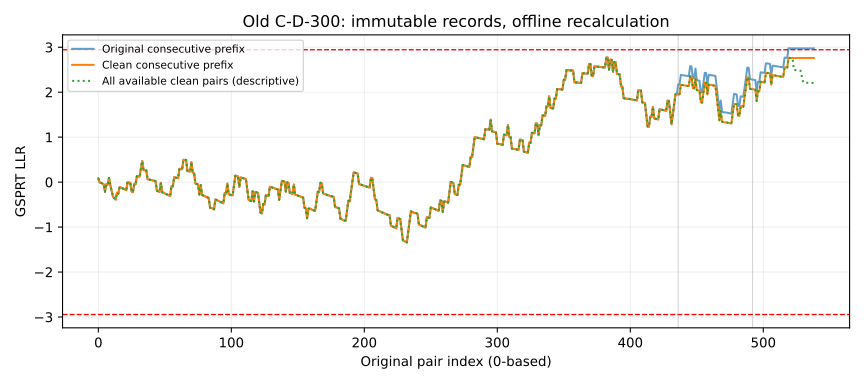

The file beside this chart, header and first rows:
pair, inPrefix, priorDuplicate, internalDuplicate, usable, score, validPairs, ll, split, ww, llr, originalLlr
0, true, false, false, true, 1, 1, 0, 0, 1, 0.08262, 0.08262
1, true, false, false, true, 0, 2, 1, 0, 1, -0.007447, -0.007447
2, true, false, false, true, 0.5, 3, 1, 1, 1, -0.01674, -0.01674
3, true, false, false, true, 0.5, 4, 1, 2, 1, -0.02968, -0.02968
4, true, false, false, true, 0.5, 5, 1, 3, 1, -0.04617, -0.04617
5, true, false, false, true, 0, 6, 2, 3, 1, -0.2137, -0.2137
6, true, false, false, true, 1, 7, 2, 3, 2, -0.04552, -0.04552
7, true, false, false, true, 0.5, 8, 2, 4, 2, -0.05936, -0.05936
8, true, false, false, true, 1, 9, 2, 4, 3, 0.09553, 0.09553
9, true, false, false, true, 0, 10, 3, 4, 3, -0.06195, -0.06195
10, true, false, false, true, 0, 11, 4, 4, 3, -0.1991, -0.1991
11, true, false, false, true, 0, 12, 5, 4, 3, -0.324, -0.324
12, true, false, false, true, 0.5, 13, 5, 5, 3, -0.3564, -0.3564
13, true, false, false, true, 0.5, 14, 5, 6, 3, -0.3896, -0.3896
14, true, false, false, true, 1, 15, 5, 6, 4, -0.2359, -0.2359
15, true, false, false, true, 0.5, 16, 5, 7, 4, -0.2579, -0.2579
16, true, false, false, true, 1, 17, 5, 7, 5, -0.1074, -0.1074
17, true, false, false, true, 0.5, 18, 5, 8, 5, -0.1204, -0.1204
18, true, false, false, true, 0.5, 19, 5, 9, 5, -0.134, -0.134
19, true, false, false, true, 0.5, 20, 5, 10, 5, -0.1484, -0.1484
20, true, false, false, true, 0.5, 21, 5, 11, 5, -0.1635, -0.1635
21, true, false, false, true, 0.5, 22, 5, 12, 5, -0.1793, -0.1793
22, true, false, false, true, 1, 23, 5, 12, 6, 0.001499, 0.001499
23, true, false, false, true, 0.5, 24, 5, 13, 6, -0.006542, -0.006542
24, true, false, false, true, 0.5, 25, 5, 14, 6, -0.01525, -0.01525
25, true, false, false, true, 0, 26, 6, 14, 6, -0.2087, -0.2087
26, true, false, false, true, 0.5, 27, 6, 15, 6, -0.2249, -0.2249
27, true, false, false, true, 1, 28, 6, 15, 7, -0.0385, -0.0385
28, true, false, false, true, 0.5, 29, 6, 16, 7, -0.04814, -0.04814
29, true, false, false, true, 1, 30, 6, 16, 8, 0.131, 0.131
30, true, false, false, true, 0.5, 31, 6, 17, 8, 0.1271, 0.1271
31, true, false, false, true, 0.5, 32, 6, 18, 8, 0.1227, 0.1227
32, true, false, false, true, 1, 33, 6, 18, 9, 0.3012, 0.3012
33, true, false, false, true, 1, 34, 6, 18, 10, 0.4686, 0.4686
34, true, false, false, true, 0, 35, 7, 18, 10, 0.2661, 0.2661
35, true, false, false, true, 0.5, 36, 7, 19, 10, 0.2658, 0.2658
36, true, false, false, true, 0.5, 37, 7, 20, 10, 0.2651, 0.2651
37, true, false, false, true, 0, 38, 8, 20, 10, 0.06596, 0.06596
38, true, false, false, true, 0.5, 39, 8, 21, 10, 0.05963, 0.05963
39, true, false, false, true, 0.5, 40, 8, 22, 10, 0.05289, 0.05289
40, true, false, false, true, 0.5, 41, 8, 23, 10, 0.04574, 0.04574
41, true, false, false, true, 0.5, 42, 8, 24, 10, 0.03817, 0.03817
42, true, false, false, true, 0.5, 43, 8, 25, 10, 0.03021, 0.03021
43, true, false, false, true, 0.5, 44, 8, 26, 10, 0.02183, 0.02183
44, true, false, false, true, 0, 45, 9, 26, 10, -0.1915, -0.1915
45, true, false, false, true, 0.5, 46, 9, 27, 10, -0.2047, -0.2047
46, true, false, false, true, 0.5, 47, 9, 28, 10, -0.2182, -0.2182
47, true, false, false, true, 1, 48, 9, 28, 11, -0.0143, -0.0143
48, true, false, false, true, 0, 49, 10, 28, 11, -0.2233, -0.2233
49, true, false, false, true, 0.5, 50, 10, 29, 11, -0.2366, -0.2366
50, true, false, false, true, 0.5, 51, 10, 30, 11, -0.2502, -0.2502
51, true, false, false, true, 0.5, 52, 10, 31, 11, -0.2642, -0.2642
52, true, false, false, true, 0.5, 53, 10, 32, 11, -0.2785, -0.2785
53, true, false, false, true, 0.5, 54, 10, 33, 11, -0.2931, -0.2931
54, true, false, false, true, 0.5, 55, 10, 34, 11, -0.3081, -0.3081
55, true, false, false, true, 1, 56, 10, 34, 12, -0.09067, -0.09067
56, true, false, false, true, 0.5, 57, 10, 35, 12, -0.1019, -0.1019
57, true, false, false, true, 1, 58, 10, 35, 13, 0.109, 0.109
58, true, false, false, true, 0.5, 59, 10, 36, 13, 0.1013, 0.1013
59, true, false, false, true, 0.5, 60, 10, 37, 13, 0.09334, 0.09334
... 472 more rows
